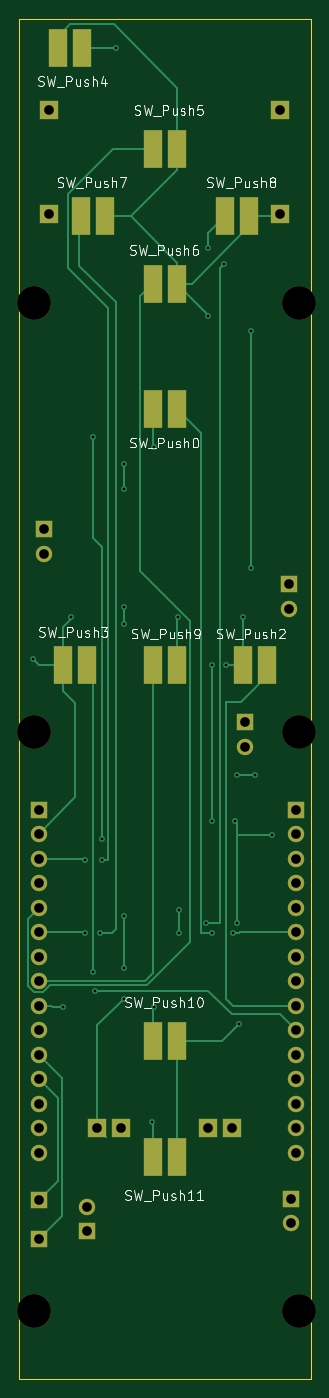
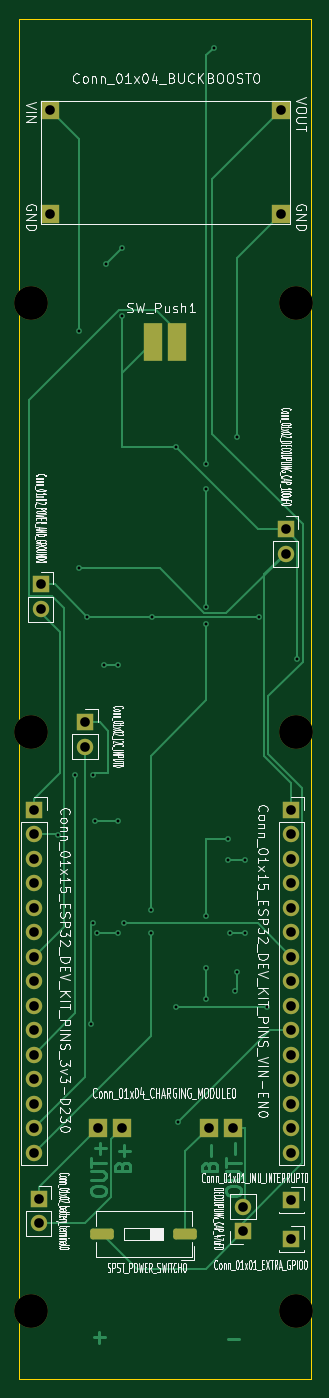
Circuit board: 9 layer files. Board 30.2 x 141.0 mm.
- bottom_copper: WiiRemote-B_Cu.gbr (18782 bytes)
- bottom_mask: WiiRemote-B_Mask.gbr (3470 bytes)
- bottom_silk: WiiRemote-B_Silkscreen.gbr (140326 bytes)
- outline: WiiRemote-Edge_Cuts.gbr (620 bytes)
- top_copper: WiiRemote-F_Cu.gbr (14842 bytes)
- top_mask: WiiRemote-F_Mask.gbr (3485 bytes)
- top_silk: WiiRemote-F_Silkscreen.gbr (41580 bytes)
- drill: WiiRemote-NPTH.drl (399 bytes)
- drill: WiiRemote-PTH.drl (1518 bytes)

=== bottom_copper: WiiRemote-B_Cu.gbr (18782 bytes, source omitted) ===
=== bottom_mask: WiiRemote-B_Mask.gbr ===
%TF.GenerationSoftware,KiCad,Pcbnew,10.0.0*%
%TF.CreationDate,2026-04-13T17:58:31-05:00*%
%TF.ProjectId,WiiRemote,57696952-656d-46f7-9465-2e6b69636164,rev?*%
%TF.SameCoordinates,Original*%
%TF.FileFunction,Soldermask,Bot*%
%TF.FilePolarity,Negative*%
%FSLAX46Y46*%
G04 Gerber Fmt 4.6, Leading zero omitted, Abs format (unit mm)*
G04 Created by KiCad (PCBNEW 10.0.0) date 2026-04-13 17:58:31*
%MOMM*%
%LPD*%
G01*
G04 APERTURE LIST*
G04 Aperture macros list*
%AMRoundRect*
0 Rectangle with rounded corners*
0 $1 Rounding radius*
0 $2 $3 $4 $5 $6 $7 $8 $9 X,Y pos of 4 corners*
0 Add a 4 corners polygon primitive as box body*
4,1,4,$2,$3,$4,$5,$6,$7,$8,$9,$2,$3,0*
0 Add four circle primitives for the rounded corners*
1,1,$1+$1,$2,$3*
1,1,$1+$1,$4,$5*
1,1,$1+$1,$6,$7*
1,1,$1+$1,$8,$9*
0 Add four rect primitives between the rounded corners*
20,1,$1+$1,$2,$3,$4,$5,0*
20,1,$1+$1,$4,$5,$6,$7,0*
20,1,$1+$1,$6,$7,$8,$9,0*
20,1,$1+$1,$8,$9,$2,$3,0*%
G04 Aperture macros list end*
%ADD10R,2.000000X2.000000*%
%ADD11C,1.700000*%
%ADD12R,1.700000X1.700000*%
%ADD13C,3.500000*%
%ADD14R,2.000000X4.000000*%
%ADD15RoundRect,0.250000X-0.970000X-0.310000X0.970000X-0.310000X0.970000X0.310000X-0.970000X0.310000X0*%
G04 APERTURE END LIST*
D10*
%TO.C,Conn_01x04_BUCKBOOST0*%
X27000000Y-20300000D03*
X27000000Y-9500000D03*
X3100000Y-20300000D03*
X3100000Y-9500000D03*
%TD*%
D11*
%TO.C,DECOUPLING_CAP_47uF0*%
X7000000Y-123200000D03*
D12*
X7000000Y-125740000D03*
%TD*%
D13*
%TO.C,REF\u002A\u002A*%
X1500000Y-74000000D03*
%TD*%
%TO.C,REF\u002A\u002A*%
X29000000Y-29500000D03*
%TD*%
%TO.C,REF\u002A\u002A*%
X1500000Y-29500000D03*
%TD*%
%TO.C,REF\u002A\u002A*%
X29000000Y-74000000D03*
%TD*%
%TO.C,REF\u002A\u002A*%
X1500000Y-134000000D03*
%TD*%
%TO.C,REF\u002A\u002A*%
X29000000Y-134000000D03*
%TD*%
D12*
%TO.C,Conn_01x15_ESP32_DEV_KIT_PINS_3v3-D230*%
X28700000Y-82000000D03*
D11*
X28700000Y-84540000D03*
X28700000Y-87080000D03*
X28700000Y-89620000D03*
X28700000Y-92160000D03*
X28700000Y-94700000D03*
X28700000Y-97240000D03*
X28700000Y-99780000D03*
X28700000Y-102320000D03*
X28700000Y-104860000D03*
X28700000Y-107400000D03*
X28700000Y-109940000D03*
X28700000Y-112480000D03*
X28700000Y-115020000D03*
X28700000Y-117560000D03*
%TD*%
D12*
%TO.C,Conn_01x01_EXTRA_GPIO0*%
X2000000Y-126500000D03*
%TD*%
%TO.C,Conn_01x02_DECOUPLING_CAP_100uF0*%
X2600000Y-52930000D03*
D11*
X2600000Y-55470000D03*
%TD*%
D10*
%TO.C,Conn_01x04_CHARGING_MODULE0*%
X22050000Y-115000000D03*
X19550000Y-115000000D03*
X10550000Y-115000000D03*
X8050000Y-115000000D03*
%TD*%
D12*
%TO.C,Conn_01x02_POWER_AND_GROUND0*%
X28000000Y-58660000D03*
D11*
X28000000Y-61200000D03*
%TD*%
D12*
%TO.C,Conn_01x02_battery_terminal0*%
X28200000Y-122330000D03*
D11*
X28200000Y-124870000D03*
%TD*%
D14*
%TO.C,SW_Push1*%
X16350000Y-33500000D03*
X13850000Y-33500000D03*
%TD*%
D12*
%TO.C,Conn_01x02_I2C_INPUT0*%
X23400000Y-72930000D03*
D11*
X23400000Y-75470000D03*
%TD*%
D12*
%TO.C,Conn_01x01_IMU_INTERRUPT0*%
X2000000Y-122500000D03*
%TD*%
D15*
%TO.C,SPST_POWER_SWITCH0*%
X12990000Y-126000000D03*
X21600000Y-126000000D03*
%TD*%
D12*
%TO.C,Conn_01x15_ESP32_DEV_KIT_PINS_VIN-EN0*%
X2000000Y-82000000D03*
D11*
X2000000Y-84540000D03*
X2000000Y-87080000D03*
X2000000Y-89620000D03*
X2000000Y-92160000D03*
X2000000Y-94700000D03*
X2000000Y-97240000D03*
X2000000Y-99780000D03*
X2000000Y-102320000D03*
X2000000Y-104860000D03*
X2000000Y-107400000D03*
X2000000Y-109940000D03*
X2000000Y-112480000D03*
X2000000Y-115020000D03*
X2000000Y-117560000D03*
%TD*%
M02*

=== bottom_silk: WiiRemote-B_Silkscreen.gbr (140326 bytes, source omitted) ===
=== outline: WiiRemote-Edge_Cuts.gbr ===
%TF.GenerationSoftware,KiCad,Pcbnew,10.0.0*%
%TF.CreationDate,2026-04-13T17:58:31-05:00*%
%TF.ProjectId,WiiRemote,57696952-656d-46f7-9465-2e6b69636164,rev?*%
%TF.SameCoordinates,Original*%
%TF.FileFunction,Profile,NP*%
%FSLAX46Y46*%
G04 Gerber Fmt 4.6, Leading zero omitted, Abs format (unit mm)*
G04 Created by KiCad (PCBNEW 10.0.0) date 2026-04-13 17:58:31*
%MOMM*%
%LPD*%
G01*
G04 APERTURE LIST*
%TA.AperFunction,Profile*%
%ADD10C,0.050000*%
%TD*%
G04 APERTURE END LIST*
D10*
X0Y0D02*
X0Y-141000000D01*
X0Y0D02*
X30200000Y0D01*
X0Y-141000000D02*
X30200000Y-141000000D01*
X30200000Y0D02*
X30200000Y-141000000D01*
M02*

=== top_copper: WiiRemote-F_Cu.gbr (14842 bytes, source omitted) ===
=== top_mask: WiiRemote-F_Mask.gbr ===
%TF.GenerationSoftware,KiCad,Pcbnew,10.0.0*%
%TF.CreationDate,2026-04-13T17:58:31-05:00*%
%TF.ProjectId,WiiRemote,57696952-656d-46f7-9465-2e6b69636164,rev?*%
%TF.SameCoordinates,Original*%
%TF.FileFunction,Soldermask,Top*%
%TF.FilePolarity,Negative*%
%FSLAX46Y46*%
G04 Gerber Fmt 4.6, Leading zero omitted, Abs format (unit mm)*
G04 Created by KiCad (PCBNEW 10.0.0) date 2026-04-13 17:58:31*
%MOMM*%
%LPD*%
G01*
G04 APERTURE LIST*
%ADD10R,2.000000X2.000000*%
%ADD11R,2.000000X4.000000*%
%ADD12C,1.700000*%
%ADD13R,1.700000X1.700000*%
%ADD14C,3.500000*%
G04 APERTURE END LIST*
D10*
%TO.C,Conn_01x04_BUCKBOOST0*%
X27000000Y-20300000D03*
X27000000Y-9500000D03*
X3100000Y-20300000D03*
X3100000Y-9500000D03*
%TD*%
D11*
%TO.C,SW_Push4*%
X6500000Y-3000000D03*
X4000000Y-3000000D03*
%TD*%
D12*
%TO.C,DECOUPLING_CAP_47uF0*%
X7000000Y-123200000D03*
D13*
X7000000Y-125740000D03*
%TD*%
D11*
%TO.C,SW_Push7*%
X6350000Y-20500000D03*
X8850000Y-20500000D03*
%TD*%
%TO.C,SW_Push8*%
X21350000Y-20500000D03*
X23850000Y-20500000D03*
%TD*%
D14*
%TO.C,REF\u002A\u002A*%
X1500000Y-74000000D03*
%TD*%
D11*
%TO.C,SW_Push11*%
X13850000Y-118000000D03*
X16350000Y-118000000D03*
%TD*%
%TO.C,SW_Push0*%
X13850000Y-40500000D03*
X16350000Y-40500000D03*
%TD*%
%TO.C,SW_Push3*%
X4500000Y-67000000D03*
X7000000Y-67000000D03*
%TD*%
D14*
%TO.C,REF\u002A\u002A*%
X29000000Y-29500000D03*
%TD*%
D11*
%TO.C,SW_Push9*%
X13850000Y-67000000D03*
X16350000Y-67000000D03*
%TD*%
%TO.C,SW_Push6*%
X13850000Y-27500000D03*
X16350000Y-27500000D03*
%TD*%
D14*
%TO.C,REF\u002A\u002A*%
X1500000Y-29500000D03*
%TD*%
D11*
%TO.C,SW_Push10*%
X13850000Y-106000000D03*
X16350000Y-106000000D03*
%TD*%
D14*
%TO.C,REF\u002A\u002A*%
X29000000Y-74000000D03*
%TD*%
%TO.C,REF\u002A\u002A*%
X1500000Y-134000000D03*
%TD*%
D11*
%TO.C,SW_Push2*%
X23200000Y-67000000D03*
X25700000Y-67000000D03*
%TD*%
D14*
%TO.C,REF\u002A\u002A*%
X29000000Y-134000000D03*
%TD*%
D11*
%TO.C,SW_Push5*%
X13850000Y-13500000D03*
X16350000Y-13500000D03*
%TD*%
D13*
%TO.C,Conn_01x15_ESP32_DEV_KIT_PINS_3v3-D230*%
X28700000Y-82000000D03*
D12*
X28700000Y-84540000D03*
X28700000Y-87080000D03*
X28700000Y-89620000D03*
X28700000Y-92160000D03*
X28700000Y-94700000D03*
X28700000Y-97240000D03*
X28700000Y-99780000D03*
X28700000Y-102320000D03*
X28700000Y-104860000D03*
X28700000Y-107400000D03*
X28700000Y-109940000D03*
X28700000Y-112480000D03*
X28700000Y-115020000D03*
X28700000Y-117560000D03*
%TD*%
D13*
%TO.C,Conn_01x01_EXTRA_GPIO0*%
X2000000Y-126500000D03*
%TD*%
%TO.C,Conn_01x02_DECOUPLING_CAP_100uF0*%
X2600000Y-52930000D03*
D12*
X2600000Y-55470000D03*
%TD*%
D10*
%TO.C,Conn_01x04_CHARGING_MODULE0*%
X22050000Y-115000000D03*
X19550000Y-115000000D03*
X10550000Y-115000000D03*
X8050000Y-115000000D03*
%TD*%
D13*
%TO.C,Conn_01x02_POWER_AND_GROUND0*%
X28000000Y-58660000D03*
D12*
X28000000Y-61200000D03*
%TD*%
D13*
%TO.C,Conn_01x02_battery_terminal0*%
X28200000Y-122330000D03*
D12*
X28200000Y-124870000D03*
%TD*%
D13*
%TO.C,Conn_01x02_I2C_INPUT0*%
X23400000Y-72930000D03*
D12*
X23400000Y-75470000D03*
%TD*%
D13*
%TO.C,Conn_01x01_IMU_INTERRUPT0*%
X2000000Y-122500000D03*
%TD*%
%TO.C,Conn_01x15_ESP32_DEV_KIT_PINS_VIN-EN0*%
X2000000Y-82000000D03*
D12*
X2000000Y-84540000D03*
X2000000Y-87080000D03*
X2000000Y-89620000D03*
X2000000Y-92160000D03*
X2000000Y-94700000D03*
X2000000Y-97240000D03*
X2000000Y-99780000D03*
X2000000Y-102320000D03*
X2000000Y-104860000D03*
X2000000Y-107400000D03*
X2000000Y-109940000D03*
X2000000Y-112480000D03*
X2000000Y-115020000D03*
X2000000Y-117560000D03*
%TD*%
M02*

=== top_silk: WiiRemote-F_Silkscreen.gbr (41580 bytes, source omitted) ===
=== drill: WiiRemote-NPTH.drl ===
M48
; DRILL file KiCad 10.0.0 date 2026-04-13T17:58:49
; FORMAT={-:-/ absolute / metric / decimal}
; #@! TF.CreationDate,2026-04-13T17:58:49-05:00
; #@! TF.GenerationSoftware,Kicad,Pcbnew,10.0.0
; #@! TF.FileFunction,NonPlated,1,2,NPTH
FMAT,2
METRIC
; #@! TA.AperFunction,NonPlated,NPTH,ComponentDrill
T1C3.500
%
G90
G05
T1
X1.5Y-29.5
X1.5Y-74.0
X1.5Y-134.0
X29.0Y-29.5
X29.0Y-74.0
X29.0Y-134.0
M30

=== drill: WiiRemote-PTH.drl ===
M48
; DRILL file KiCad 10.0.0 date 2026-04-13T17:58:49
; FORMAT={-:-/ absolute / metric / decimal}
; #@! TF.CreationDate,2026-04-13T17:58:49-05:00
; #@! TF.GenerationSoftware,Kicad,Pcbnew,10.0.0
; #@! TF.FileFunction,Plated,1,2,PTH
FMAT,2
METRIC
; #@! TA.AperFunction,Plated,PTH,ViaDrill
T1C0.300
; #@! TA.AperFunction,Plated,PTH,ComponentDrill
T2C1.000
%
G90
G05
T1
X1.4Y-66.4
X4.5Y-102.5
X5.4Y-62.0
X6.8Y-87.2
X6.8Y-94.8
X7.6Y-43.4
X7.6Y-98.8
X7.8Y-100.8
X8.4Y-94.8
X8.6Y-85.0
X8.6Y-87.2
X10.0Y-3.0
X10.8Y-46.2
X10.8Y-48.8
X10.8Y-61.0
X10.8Y-62.8
X10.8Y-93.0
X10.8Y-98.4
X10.8Y-101.6
X13.8Y-114.4
X14.0Y-44.4
X14.0Y-102.5
X16.4Y-62.0
X16.6Y-92.4
X16.6Y-94.8
X19.4Y-93.8
X19.6Y-23.8
X19.6Y-30.8
X20.0Y-67.0
X20.0Y-83.2
X20.0Y-94.8
X21.2Y-25.4
X21.4Y-67.0
X22.2Y-94.8
X22.4Y-83.2
X22.6Y-78.4
X22.6Y-93.8
X22.8Y-104.2
X23.2Y-62.0
X24.0Y-32.4
X24.0Y-57.0
X24.4Y-78.4
X26.2Y-84.6
T2
X2.0Y-82.0
X2.0Y-84.54
X2.0Y-87.08
X2.0Y-89.62
X2.0Y-92.16
X2.0Y-94.7
X2.0Y-97.24
X2.0Y-99.78
X2.0Y-102.32
X2.0Y-104.86
X2.0Y-107.4
X2.0Y-109.94
X2.0Y-112.48
X2.0Y-115.02
X2.0Y-117.56
X2.0Y-122.5
X2.0Y-126.5
X2.6Y-52.93
X2.6Y-55.47
X3.1Y-9.5
X3.1Y-20.3
X7.0Y-123.2
X7.0Y-125.74
X8.05Y-115.0
X10.55Y-115.0
X19.55Y-115.0
X22.05Y-115.0
X23.4Y-72.93
X23.4Y-75.47
X27.0Y-9.5
X27.0Y-20.3
X28.0Y-58.66
X28.0Y-61.2
X28.2Y-122.33
X28.2Y-124.87
X28.7Y-82.0
X28.7Y-84.54
X28.7Y-87.08
X28.7Y-89.62
X28.7Y-92.16
X28.7Y-94.7
X28.7Y-97.24
X28.7Y-99.78
X28.7Y-102.32
X28.7Y-104.86
X28.7Y-107.4
X28.7Y-109.94
X28.7Y-112.48
X28.7Y-115.02
X28.7Y-117.56
M30
